Run: headless pygame with SDL's dummy video driver; simulated clock (each Clock.tick advances the game by its frame time, no real sleeping); random seed 0; keys injected as events and as key.get_pressed() state; no mouse input.
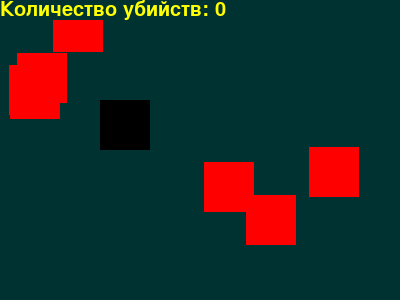
Frame 1 of 4 · flips 1–60 · no input
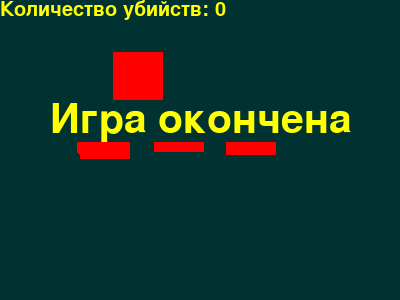
Frame 2 of 4 · flips 61–180 · tapped SPACE, RETURN · held RIGHT (→), D
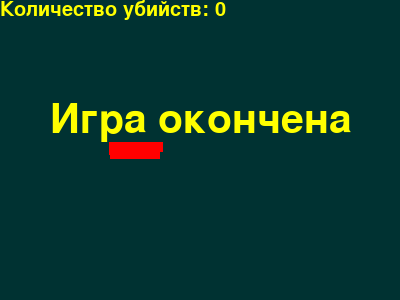
Frame 3 of 4 · flips 181–300 · held DOWN (↓), S
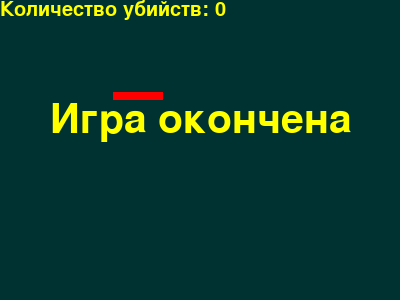
Frame 4 of 4 · flips 301–420 · held LEFT (←), A, UP (↑), W

The pygame program that drew these frames:

import pygame
import sys
from random import choice, randrange


pygame.init()
size = 400, 300
color = 0, 50, 50
pygame.display.set_caption("Alone Warrior")
clock = pygame.time.Clock()

screen = pygame.display.set_mode(size)


class Player:
    def __init__(self, x, y):
        self.is_dead = False
        self.x = min(max(10, x), size[0] - 60)
        self.y = min(max(10, y), size[0] - 60)
        self.direction = "RIGHT"

    def get_command(self, key):
        if key == 1073741903:
            self.direction = "RIGHT"
            if self.x < size[0] - 50:
                self.x += 10
        elif key == 1073741904:
            self.direction = "LEFT"
            if self.x > 0:
                self.x -= 10
        elif key == 1073741905:
            self.direction = "DOWN"
            if self.y < size[1] - 50:
                self.y += 10
        elif key == 1073741906:
            self.direction = "UP"
            if self.y > 0:
                self.y -= 10
        elif key == 32:
            self.__shot()

    def draw(self):
        pygame.draw.rect(screen, (0, 0, 0),
                         (self.x, self.y, 50, 50))

    def __shot(self):
        x, y = 0, 0
        if self.direction == "RIGHT":
            x, y = self.x + 49, self.y + 40
        elif self.direction == "LEFT":
            x, y = self.x + 1, self.y + 10
        elif self.direction == "UP":
            x, y = self.x + 40, self.y + 1
        elif self.direction == "DOWN":
            x, y = self.x + 10, self.y + 49
        Bullet(x, y, self.direction)

    def dead(self):
        if not self.is_dead:
            self.is_dead = True


class Bullet:
    bullets = []

    def __init__(self, x, y, direction):
        self.x = x
        self.y = y
        self.direction = direction
        self.bullets.append(self)

    def check_kill(self, enemy):
        if self.x + 3 > enemy.x and self.x < enemy.x + 50:
            if self.y + 3 > enemy.y and self.y < enemy.y + 50:
                self.kill(enemy)
                return True

    def kill(self, enemy):
        self.remove()
        enemy.dead()

    def draw(self):
        pygame.draw.rect(screen, (250, 0, 0),
                         (self.x, self.y, 3, 3))

    def move(self):
        if self.direction == "UP" and self.y > 0:
            self.y -= 10
        elif self.direction == "DOWN" and self.y < size[1] - 3:
            self.y += 10
        elif self.direction == "LEFT" and self.x > 0:
            self.x -= 10
        elif self.direction == "RIGHT" and self.x < size[0] - 3:
            self.x += 10
        else:
            self.remove()

    def remove(self):
        self.bullets.remove(self)


class Enemy:
    enemies = []
    count = 0

    def __init__(self):
        self.moving = choice((self.movex, self.movey))
        self.enemies.append(self)
        spawn_point = choice((1, 2))
        if spawn_point == 1:
            if player.x + 80 < size[0] - 50:
                self.x = randrange(player.x + 80, size[0] - 50)
            else:
                self.x = randrange(0, player.x - 80)
            if player.y + 80 < size[1] - 50:
                self.y = randrange(player.y + 80, size[1] - 50)
            else:
                self.y = randrange(0, player.y - 80)

        elif spawn_point == 2:
            if player.x - 80 > 0:
                self.x = randrange(0, player.x - 80)
            else:
                self.x = randrange(player.x + 80, size[0] - 50)
            if player.y - 80 > 0:
                self.y = randrange(0, player.y - 80)
            else:
                self.y = randrange(player.y + 80, size[1] - 50)

    def movex(self):
        if self.count < 10:
            self.count += 1
            return None
        self.count = 0
        if player.x // 10 > self.x // 10:
            self.x += 10
        elif player.x // 10 < self.x // 10:
            self.x -= 10
        elif player.y > self.y:
            self.y += 10
        else:
            self.y -= 10

    def movey(self):
        if self.count < 10:
            self.count += 1
            return None
        self.count = 0
        if player.y // 10 > self.y // 10:
            self.y += 10
        elif player.y // 10 < self.y // 10:
            self.y -= 10
        elif player.x > self.x:
            self.x += 10
        else:
            self.x -= 10

    def move(self):
        self.moving()

    def draw(self):
        pygame.draw.rect(screen, (255, 0, 0),
                         (self.x, self.y, 50, 50))

    def dead(self):
        self.enemies.remove(self)
        screen.fill((0, 90, 0))

    def check_collision(self, player):
        if self.x + 50 > player.x and self.x < player.x + 50:
            if self.y + 50 > player.y and self.y < player.y + 50:
                player.dead()


player = Player(100, 100)
kills = 0

while True:
    for event in pygame.event.get():
        if event.type == pygame.QUIT:
            sys.exit()
        elif event.type == pygame.KEYDOWN:
            if not player.is_dead:
                player.get_command(event.key)
            else:
                player.is_dead = False
                for enemy in Enemy.enemies:
                    enemy.dead()

    screen.fill(color)
    for bullet in Bullet.bullets[:]:
        bullet.move()
        bullet.draw()
        for enemy in Enemy.enemies[:]:
            if bullet.check_kill(enemy):
                kills += 1
                break

    for enemy in Enemy.enemies:
        enemy.move()
        enemy.draw()
        enemy.check_collision(player)

    if not Enemy.enemies:
        for i in range(randrange(1, 11)):
            enemy = Enemy()

    if player.is_dead:
        kills = 0
        font = pygame.font.SysFont("microsofttalie", 60)
        text = "Игра окончена"
        follow = font.render(text, 1,
                             (255, 255, 0),
                             color)
        screen.blit(follow, (50, 100))
    else:
        player.draw()

    font = pygame.font.SysFont("microsofttalie", 30)
    text = f"Количество убийств: {kills}"
    follow = font.render(text, 1,
                         (255, 255, 0),
                         color)
    screen.blit(follow, (0, 0))

    pygame.display.update()
    clock.tick(30)
